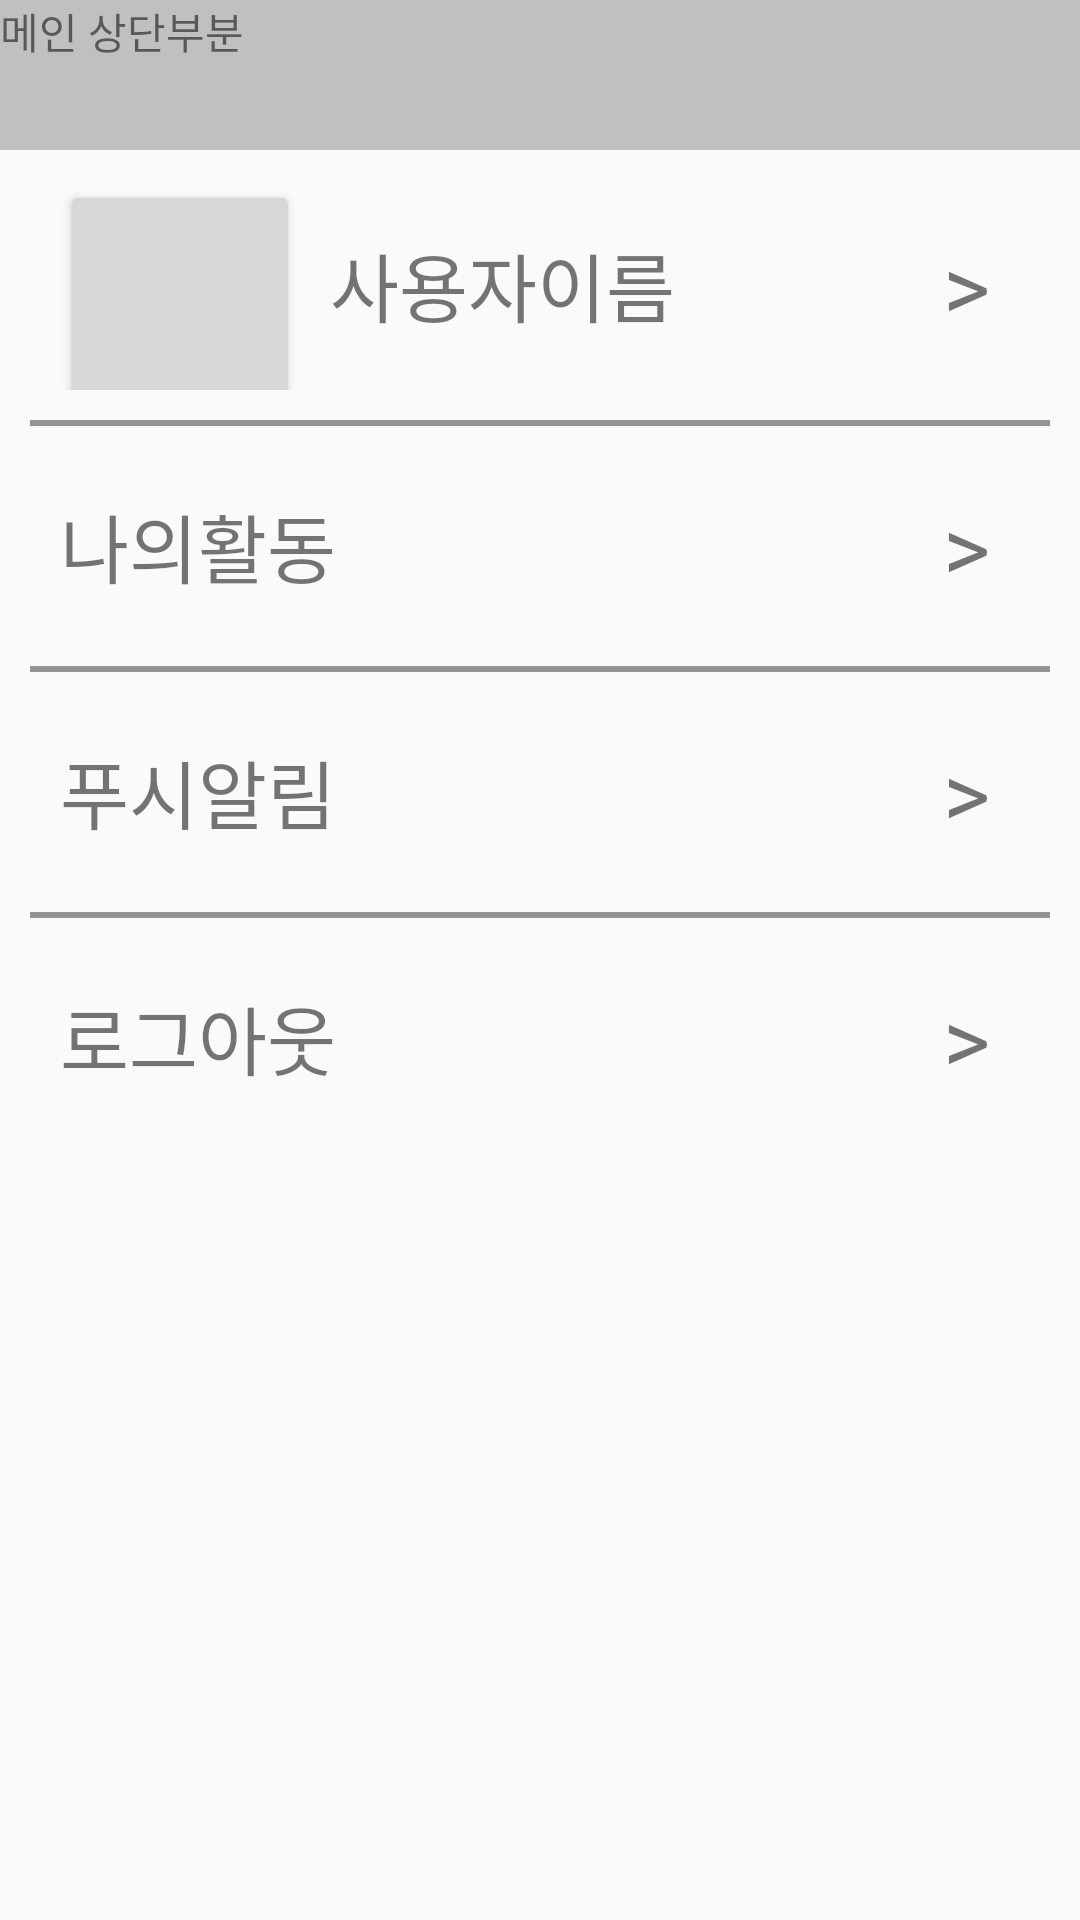

Write the Android layout XML for this screen, with the resource values it uses.
<!-- AndroidManifest.xml: application theme AppTheme -->
<!-- res/layout/activity_frag4.xml -->
<?xml version="1.0" encoding="utf-8"?>
<LinearLayout
    xmlns:android="http://schemas.android.com/apk/res/android"
    xmlns:app="http://schemas.android.com/apk/res-auto"
    xmlns:tools="http://schemas.android.com/tools"
    android:layout_width="match_parent"
    android:layout_height="match_parent"
    tools:context=".Frag4"
    android:orientation="vertical">


    <LinearLayout
        android:layout_width="match_parent"
        android:layout_height="wrap_content">
        <TextView
            android:id="@+id/top_menu"
            android:layout_width="match_parent"
            android:layout_height="50dp"
            android:background="#c0c0c0"
            android:text="메인 상단부분" />
        
    </LinearLayout>


    <LinearLayout
        android:layout_width="match_parent"
        android:layout_height="90dp"
        android:paddingTop="10dp"
        android:paddingBottom="10dp">
        <Button
            android:layout_marginLeft="20dp"
            android:layout_width="80dp"
            android:layout_height="80dp" />
        <TextView
            android:layout_width="wrap_content"
            android:layout_height="wrap_content"
            android:text="사용자이름"
            android:textSize="25dp"
            android:layout_gravity="center"
            android:layout_marginLeft="10dp"/>
        <View
            android:layout_width="0dp"
            android:layout_height="0dp"
            android:layout_weight="1" />
        <TextView
            android:layout_width="wrap_content"
            android:layout_height="wrap_content"
            android:text=">"
            android:textSize="30dp"
            android:layout_gravity="center"
            android:gravity="center"
            android:layout_marginRight="30dp"/>
    </LinearLayout>

    <View
        android:layout_marginRight="10dp"
        android:layout_marginLeft="10dp"
        android:layout_width="match_parent"
        android:layout_height="2dp"
        android:background="#949494"/>

    <LinearLayout
        android:layout_width="match_parent"
        android:layout_height="80dp"
        android:paddingTop="10dp"
        android:paddingBottom="10dp">

        <TextView
            android:layout_width="wrap_content"
            android:layout_height="wrap_content"
            android:text="나의활동"
            android:textSize="25dp"
            android:layout_gravity="center"
            android:layout_marginLeft="20dp"/>
        <View
            android:layout_width="0dp"
            android:layout_height="0dp"
            android:layout_weight="1" />
        <TextView
            android:layout_width="wrap_content"
            android:layout_height="wrap_content"
            android:text=">"
            android:textSize="30dp"
            android:layout_gravity="center"
            android:gravity="center"
            android:layout_marginRight="30dp"/>
    </LinearLayout>

    <View
        android:layout_marginRight="10dp"
        android:layout_marginLeft="10dp"
        android:layout_width="match_parent"
        android:layout_height="2dp"
        android:background="#949494"/>



    <LinearLayout
        android:layout_width="match_parent"
        android:layout_height="80dp"
        android:paddingTop="10dp"
        android:paddingBottom="10dp">

        <TextView
            android:layout_width="wrap_content"
            android:layout_height="wrap_content"
            android:text="푸시알림"
            android:textSize="25dp"
            android:layout_gravity="center"
            android:layout_marginLeft="20dp"/>
        <View
            android:layout_width="0dp"
            android:layout_height="0dp"
            android:layout_weight="1" />
        <TextView
            android:layout_width="wrap_content"
            android:layout_height="wrap_content"
            android:text=">"
            android:textSize="30dp"
            android:layout_gravity="center"
            android:gravity="center"
            android:layout_marginRight="30dp"/>
    </LinearLayout>


    <View
        android:layout_marginRight="10dp"
        android:layout_marginLeft="10dp"
        android:layout_width="match_parent"
        android:layout_height="2dp"
        android:background="#949494"/>

    <LinearLayout
        android:layout_width="match_parent"
        android:layout_height="80dp"
        android:paddingTop="10dp"
        android:paddingBottom="10dp">

        <TextView
            android:layout_width="wrap_content"
            android:layout_height="wrap_content"
            android:text="로그아웃"
            android:textSize="25dp"
            android:layout_gravity="center"
            android:layout_marginLeft="20dp"/>
        <View
            android:layout_width="0dp"
            android:layout_height="0dp"
            android:layout_weight="1" />
        <TextView
            android:layout_width="wrap_content"
            android:layout_height="wrap_content"
            android:text=">"
            android:textSize="30dp"
            android:layout_gravity="center"
            android:gravity="center"
            android:layout_marginRight="30dp"/>
    </LinearLayout>





</LinearLayout>
<!-- resources referenced by this layout -->
<resources>
  <style name="AppTheme" parent="Theme.AppCompat.Light.DarkActionBar">
          
          <item name="colorPrimary">#FFB600</item>
          <item name="colorPrimaryDark">#000000</item>
          <item name="colorAccent">@color/colorAccent</item>
      </style>
  <!-- not gathered from this repository: default colours our renderer supplied (Android Studio template values) -->
  <color name="colorAccent">#FF03DAC5</color>
</resources>
